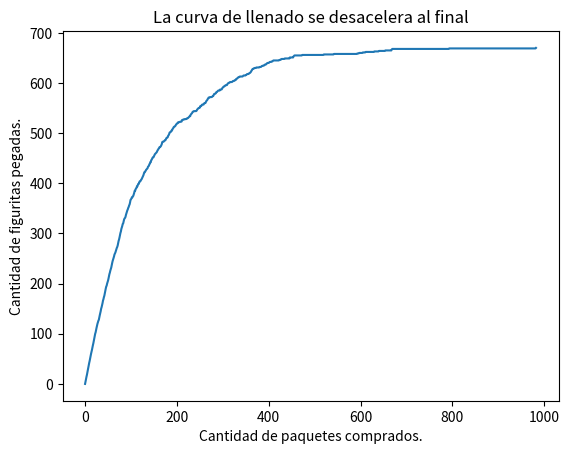

Reproduce this figure in Python.
import random
import numpy as np
# 5.10
def crear_album(figus_total):
    album = np.zeros(figus_total)
    #print(album)
    return album
# 5.11
def album_incompleto(album):
    return (album.min() == 0)
# 5.12
def comprar_figu(figus_total):
    return random.randint(1,figus_total)
# 5.13 - 5.16 mod (paquete de 5 figuritas)
def cuantas_figus(figus_total):
    album = crear_album(figus_total)
    figuritas = []
    while(album_incompleto(album))== True:
        for i in range(5):
            album[comprar_figu(figus_total)-1] +=1
        #print(album)
    return sum(album)
#5.17
def comprar_paquete(figus_total, figus_paquete):
    paquete = []
    for i in range(figus_paquete):
        paquete.append(comprar_figu(figus_total))
    return paquete
#5.18
def cuantos_paquetes(figus_total, figus_paquete):
    album = crear_album(figus_total)
    cantidad_paquetes = 0
    while (album_incompleto(album)) == True:
        pack = comprar_paquete(figus_total, figus_paquete)
        cantidad_paquetes +=1
        for i in pack:
            album[i - 1] += 1
    return cantidad_paquetes

# 5.14-
# 5.15
figus_total = 670
n_repeticiones = 100
cantidad_FIGS = []


for i in range(n_repeticiones):
    cantidad_FIGS.append(cuantas_figus(figus_total))
print('el promedio de figuritas para llenar el albun de',figus_total,'figuritas es de:', (np.mean(cantidad_FIGS)))


#5.19
cantidad_PACK = []
figus_paquete = 5
for i in range(n_repeticiones):
    cantidad_PACK.append(cuantos_paquetes(figus_total, figus_paquete))
print('el promedio de PAQUETES de figuritas para llenar el albun de', figus_total, 'figuritas es de:', (np.mean(cantidad_PACK)))

import matplotlib.pyplot as plt

def calcular_historia_figus_pegadas(figus_total, figus_paquete):
    album = crear_album(figus_total)
    historia_figus_pegadas = [0]
    while album_incompleto(album):
        paquete = comprar_paquete(figus_total, figus_paquete)
        while paquete:
            album[paquete.pop()-1] = 1
        figus_pegadas = (album>0).sum()
        historia_figus_pegadas.append(figus_pegadas)
    return historia_figus_pegadas

plt.plot(calcular_historia_figus_pegadas(figus_total, figus_paquete))
plt.xlabel("Cantidad de paquetes comprados.")
plt.ylabel("Cantidad de figuritas pegadas.")
plt.title("La curva de llenado se desacelera al final")
plt.show()




